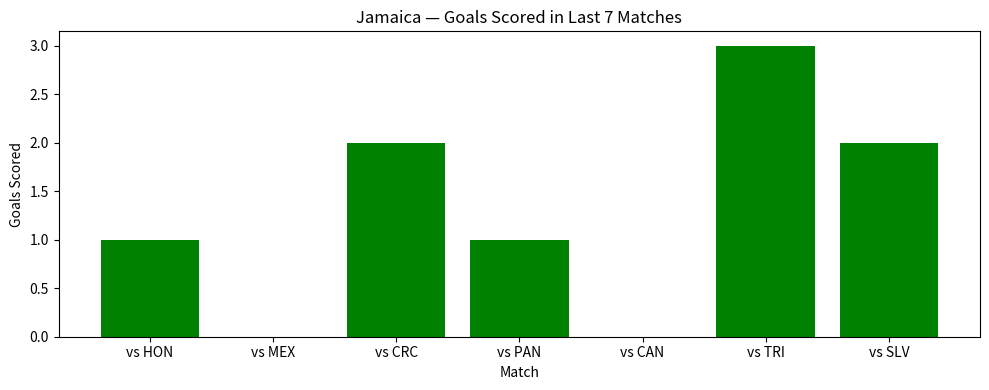
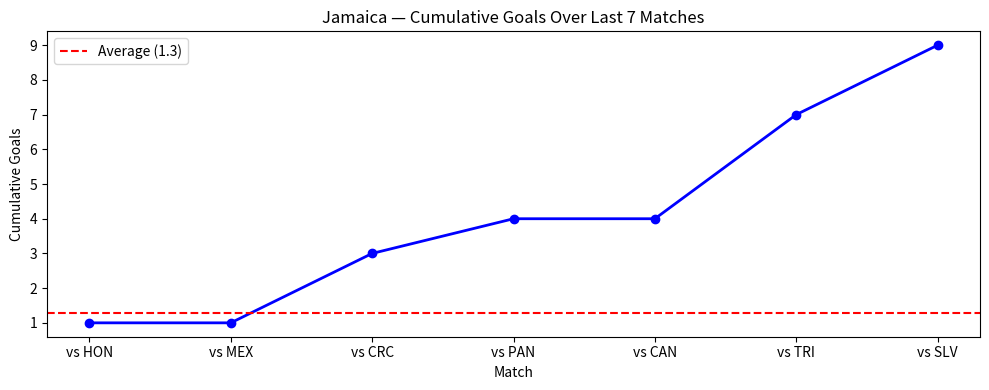
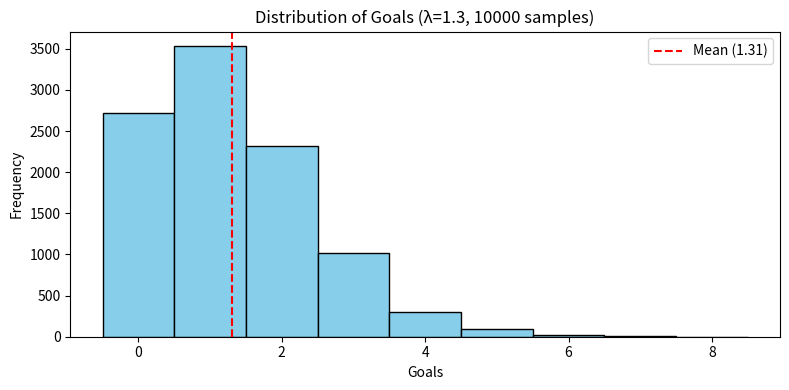
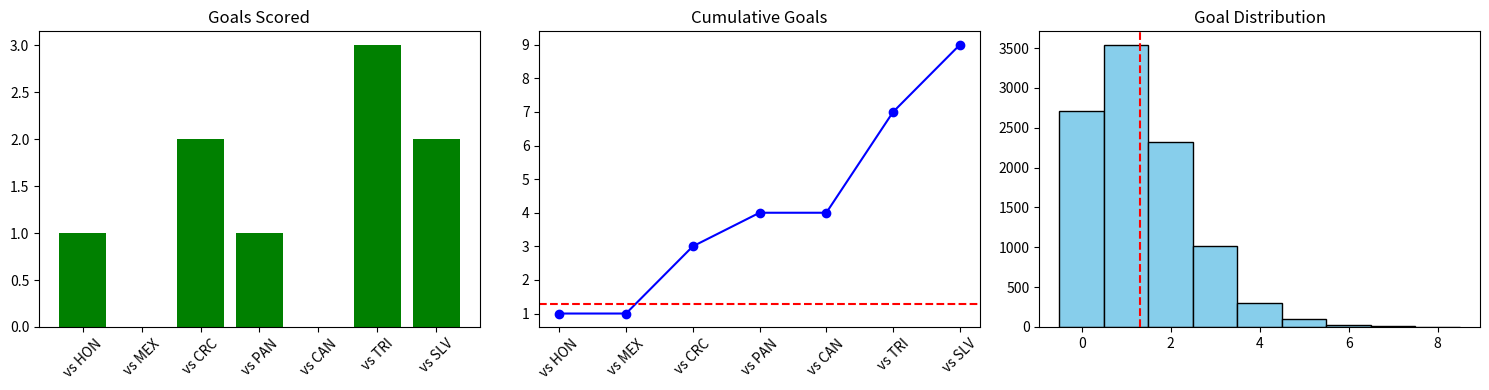
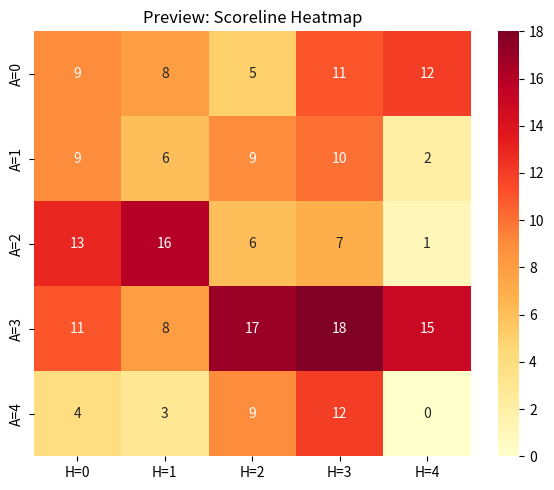

Write the Python code that produced these figures, in order.
"""
Task 12: Matplotlib Fundamentals
=================================
"""
import matplotlib.pyplot as plt
import numpy as np
import seaborn as sns

# ── PART A: Bar chart of goals scored ──────────────────────────
matches = ["vs HON", "vs MEX", "vs CRC", "vs PAN",
           "vs CAN", "vs TRI", "vs SLV"]
goals = [1, 0, 2, 1, 0, 3, 2]

fig, ax = plt.subplots(figsize=(10, 4))
colors = ["green" if g > 0 else "red" for g in goals]
ax.bar(matches, goals, color=colors)
ax.set_xlabel("Match")
ax.set_ylabel("Goals Scored")
ax.set_title("Jamaica — Goals Scored in Last 7 Matches")
plt.tight_layout()
plt.savefig("task12_bar_chart.png", dpi=150)
plt.show()

# ── PART B: Line chart — cumulative goals ──────────────────────
cumulative = np.cumsum(goals)

fig, ax = plt.subplots(figsize=(10, 4))
ax.plot(matches, cumulative, marker="o", color="blue", linewidth=2)
ax.axhline(y=sum(goals)/7, color="red", linestyle="--", label=f"Average ({sum(goals)/7:.1f})")
ax.set_xlabel("Match")
ax.set_ylabel("Cumulative Goals")
ax.set_title("Jamaica — Cumulative Goals Over Last 7 Matches")
ax.legend()
plt.tight_layout()
plt.savefig("task12_line_chart.png", dpi=150)
plt.show()

# ── PART C: Histogram ──────────────────────────────────────────
rng = np.random.default_rng(42)
samples = rng.poisson(1.3, size=10000)

fig, ax = plt.subplots(figsize=(8, 4))
ax.hist(samples, bins=np.arange(-0.5, samples.max()+1.5, 1), 
        edgecolor="black", color="skyblue")
ax.axvline(x=samples.mean(), color="red", linestyle="--", 
           label=f"Mean ({samples.mean():.2f})")
ax.set_xlabel("Goals")
ax.set_ylabel("Frequency")
ax.set_title("Distribution of Goals (λ=1.3, 10000 samples)")
ax.legend()
plt.tight_layout()
plt.savefig("task12_histogram.png", dpi=150)
plt.show()

# ── PART D: Subplots ───────────────────────────────────────────
fig, axes = plt.subplots(1, 3, figsize=(15, 4))

# Bar chart
colors = ["green" if g > 0 else "red" for g in goals]
axes[0].bar(matches, goals, color=colors)
axes[0].set_title("Goals Scored")
axes[0].tick_params(axis='x', rotation=45)

# Line chart
axes[1].plot(matches, cumulative, marker="o", color="blue")
axes[1].axhline(y=sum(goals)/7, color="red", linestyle="--")
axes[1].set_title("Cumulative Goals")
axes[1].tick_params(axis='x', rotation=45)

# Histogram
axes[2].hist(samples, bins=np.arange(-0.5, samples.max()+1.5, 1),
             edgecolor="black", color="skyblue")
axes[2].axvline(x=samples.mean(), color="red", linestyle="--")
axes[2].set_title("Goal Distribution")

plt.tight_layout()
plt.savefig("task12_subplots.png", dpi=150)
plt.show()

# ── PART E: Heatmap preview ────────────────────────────────────
matrix = rng.integers(0, 20, size=(5, 5))

fig, ax = plt.subplots(figsize=(6, 5))
sns.heatmap(matrix, annot=True, fmt="d", cmap="YlOrRd",
            xticklabels=[f"H={i}" for i in range(5)],
            yticklabels=[f"A={i}" for i in range(5)],
            ax=ax)
ax.set_title("Preview: Scoreline Heatmap")
plt.tight_layout()
plt.savefig("task12_heatmap.png", dpi=150)
plt.show()

print("All 5 charts saved! ✅")
